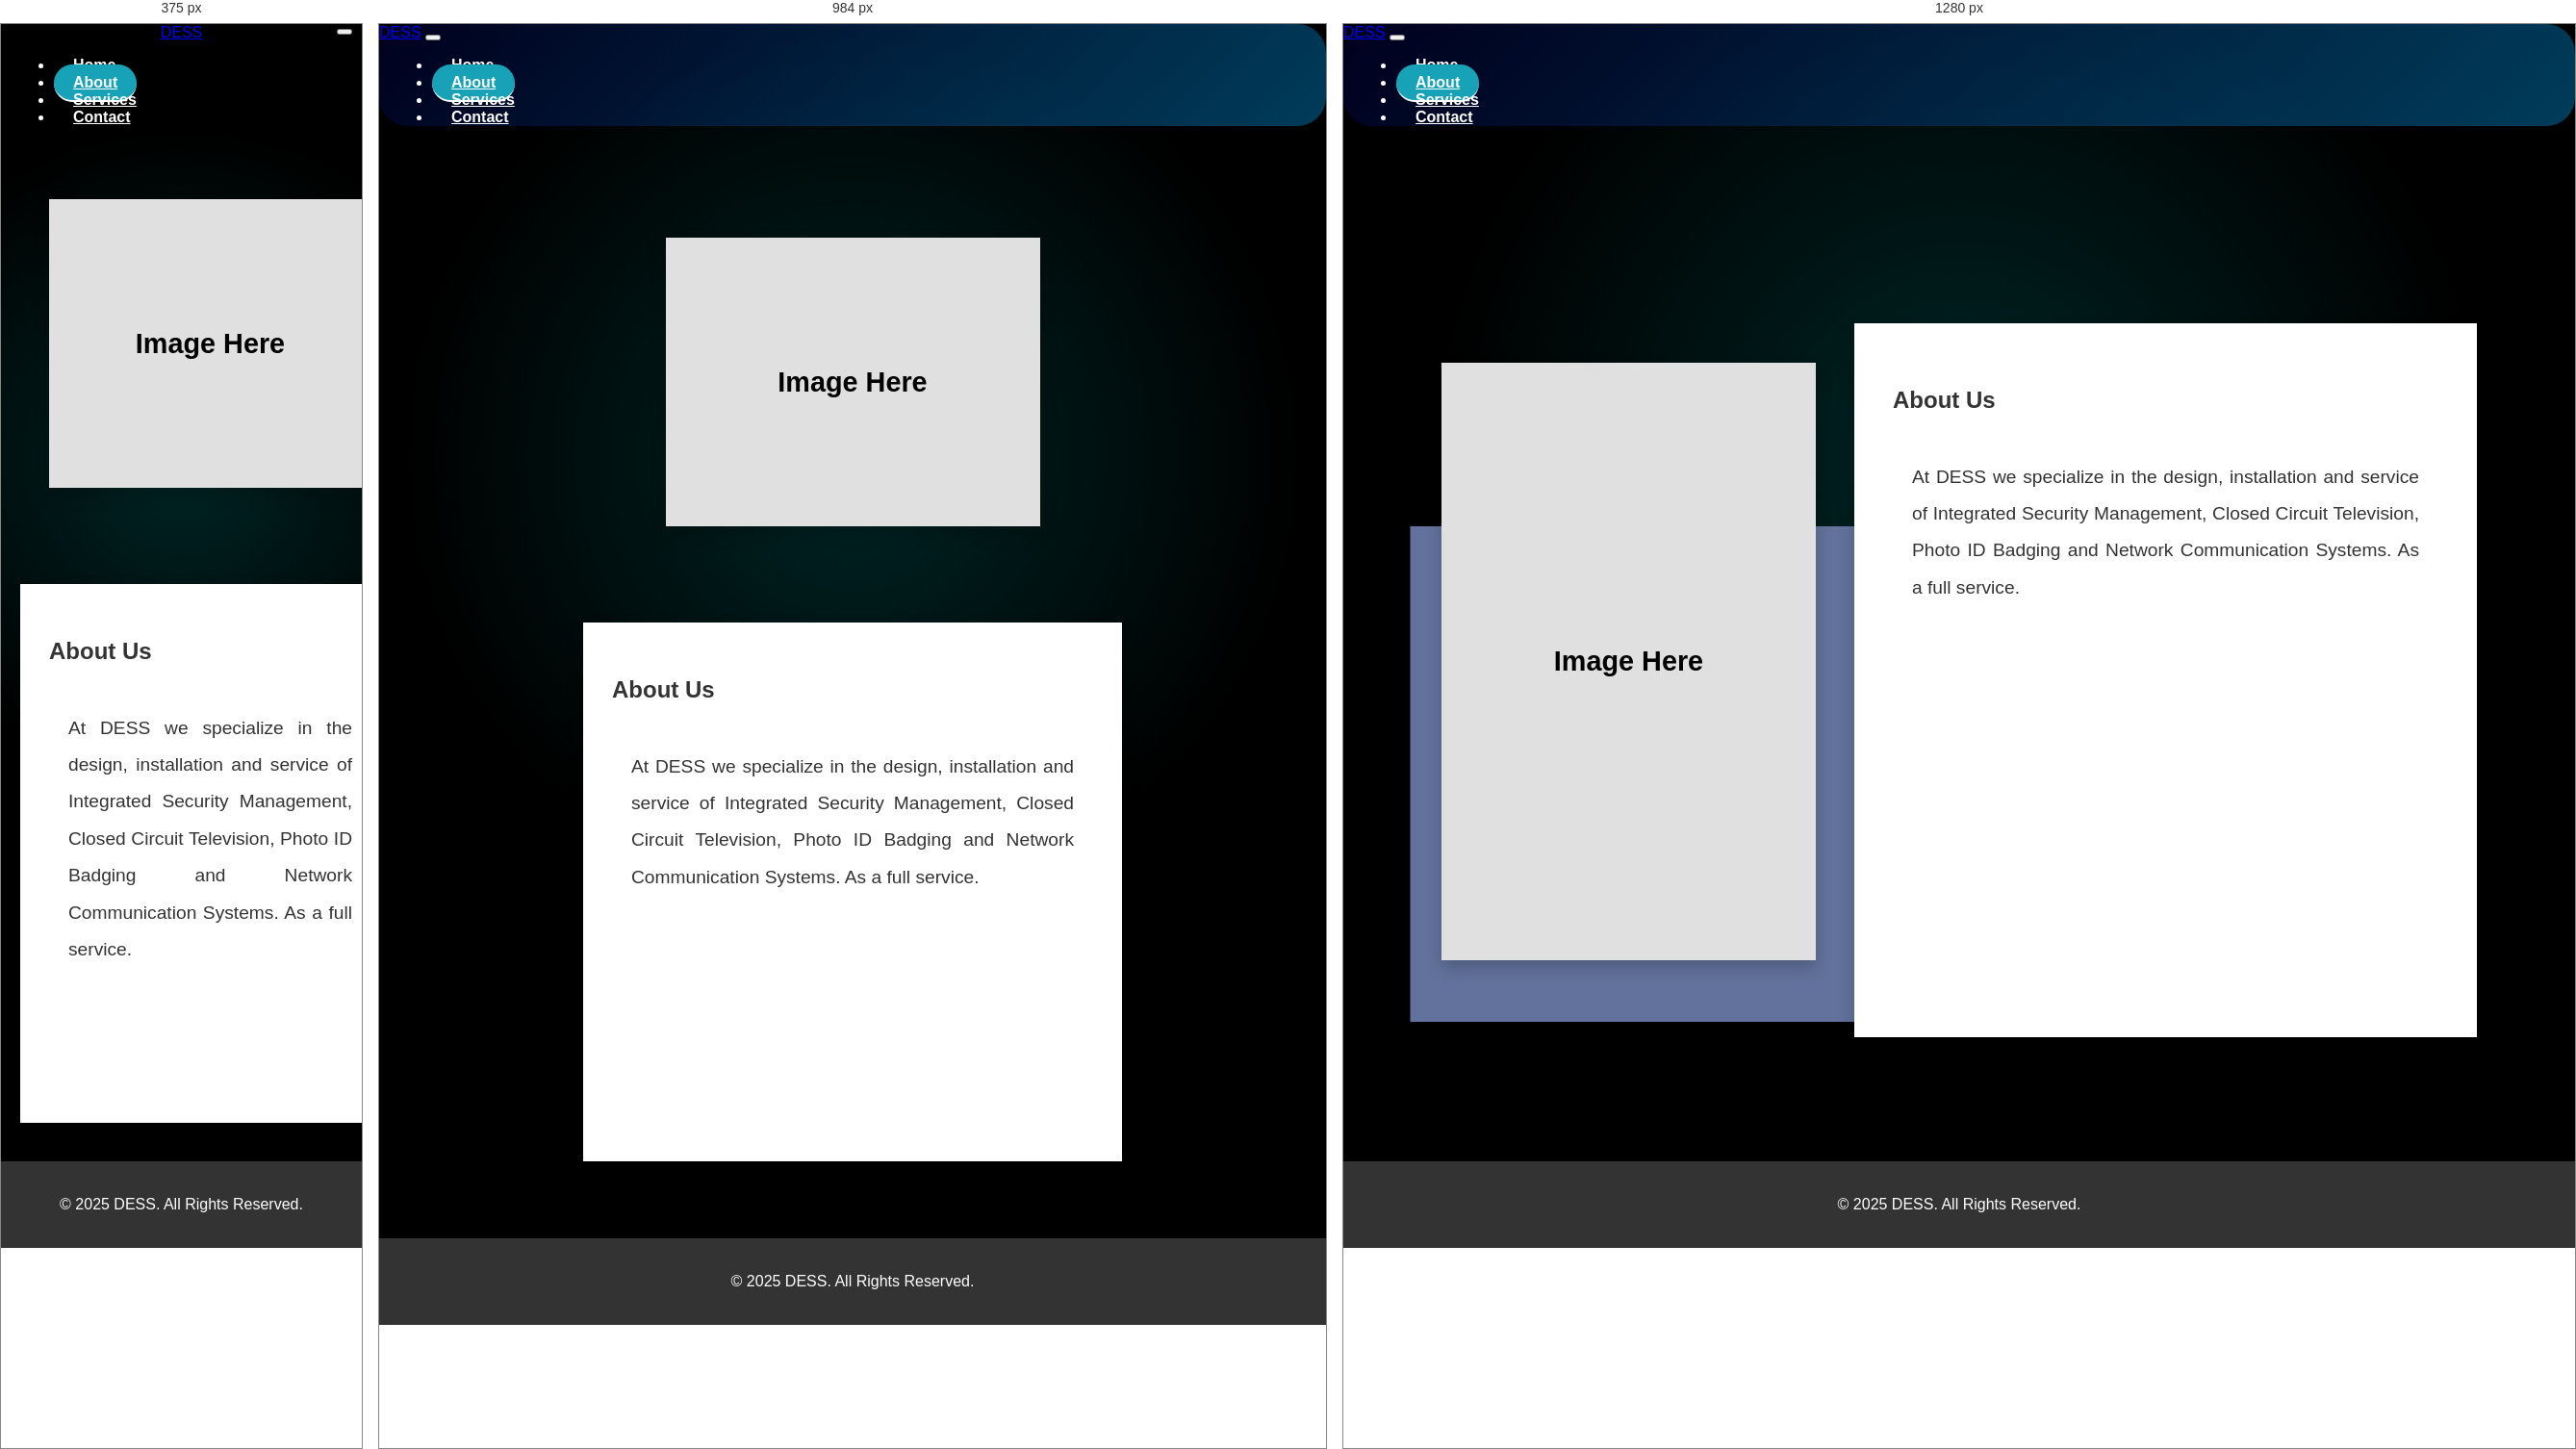
Rendered at 375 px, 984 px and 1280 px, left to right.

<!-- file: AboutUs.html -->
<!DOCTYPE html>
<html lang="en">

<head>
    <meta charset="UTF-8">
    <meta name="viewport" content="width=device-width, initial-scale=1.0">
    <title>About Us</title>
    <link href="https://cdn.jsdelivr.net/npm/bootstrap@5.3.2/dist/css/bootstrap.min.css" rel="stylesheet"
        integrity="sha384-T3c6CoIi6uLrA9TneNEoa7RxnatzjcDSCmG1MXxSR1GAsXEV/Dwwykc2MPK8M2HN" crossorigin="anonymous" />
    <link rel="stylesheet" href="https://cdn.jsdelivr.net/npm/bootstrap-icons@1.10.5/font/bootstrap-icons.css">
    <link rel="stylesheet" href="style.css">
    <link rel="stylesheet" href="about-us.css"> <!-- New CSS File -->
</head>

<body>
    <header>
        <nav class="navbar navbar-expand-lg navbar-dark bg-dark">
            <div class="container-fluid">
                <a class="navbar-brand glow-brand" href="#">DESS</a>
                <button class="navbar-toggler" type="button" data-bs-toggle="collapse" data-bs-target="#navbarMenu">
                    <span class="navbar-toggler-icon"></span>
                </button>
                <div class="collapse navbar-collapse" id="navbarMenu">
                    <ul class="navbar-nav ms-auto mb-2 mb-lg-0">
                        <li class="nav-item"><a class="nav-link nav-btn" href="index.html">Home</a></li>
                        <li class="nav-item"><a class="nav-link nav-btn active" href="AboutUs.html">About</a></li>
                        <li class="nav-item"><a class="nav-link nav-btn" href="#">Services</a></li>
                        <li class="nav-item"><a class="nav-link nav-btn" href="#">Contact</a></li>
                    </ul>
                </div>
            </div>
        </nav>
    </header>

    <!-- About Us Section -->
    <section class="about-section">
        <div class="about-layout about-wrapped">
            <div class="about-image">
              Image Here
            </div>
            <div class="about-content">
              <h2>About Us</h2>
              <p class="description">At DESS we specialize in the design, installation and service of Integrated Security Management, Closed Circuit Television, Photo ID Badging and Network Communication Systems. As a full service. </p>
            </div>
          </div>
    </section>
    <!-- Footer -->
    <footer class="bg-dark text-white text-center py-4">
        <p>&copy; 2025 DESS. All Rights Reserved.</p>
    </footer>

    <script src="https://cdn.jsdelivr.net/npm/bootstrap@5.3.2/dist/js/bootstrap.bundle.min.js"
        integrity="sha384-pprn3073KE6tl6/2X6kS6Ujz3+PjQmXtzbNTF8DR3U3vQJ+2zq6tWDXGoZ3I9p6F"
        crossorigin="anonymous"></script>
    <script src="script.js"></script>
</body>

</html>

/* @media block from about-us.css */
@media (max-width: 1100px) {
    .about-layout {
        flex-direction: column;
        padding: 40px 20px;
        align-items: center;
    }

    .about-image,
    .about-content {
        width: 100%;
        max-width: 500px;
    }

    .about-content {
        padding: 30px;
    }

    .about-layout::before {
        display: none; 
    }
}

/* @media block from about-us.css */
@media (max-width: 868px) {
    .team-member {
        display: block;
        margin: 20px auto;
    }

    .about-header h1 {
        font-size: 2.5rem;
    }

    .about-header p {
        font-size: 1.1rem;
    }

    .about-layout {
        flex-direction: column;
        padding: 40px 20px;
    }

    .about-image,
    .about-content {
        width: 100%;
        max-width: 500px;
    }

    .about-content {
        padding: 30px;
    }

     .navbar {
        background: transparent; 
        box-shadow: none; 
    }

  
    .navbar-toggler {
        position: absolute;
        top: 5px;
        right: 10px;
    }

    .navbar-brand {
        text-align: center;
        width: 100%;
        display: block;
    }
   
    .techy-navbar {
        background: none;
    }
    
}